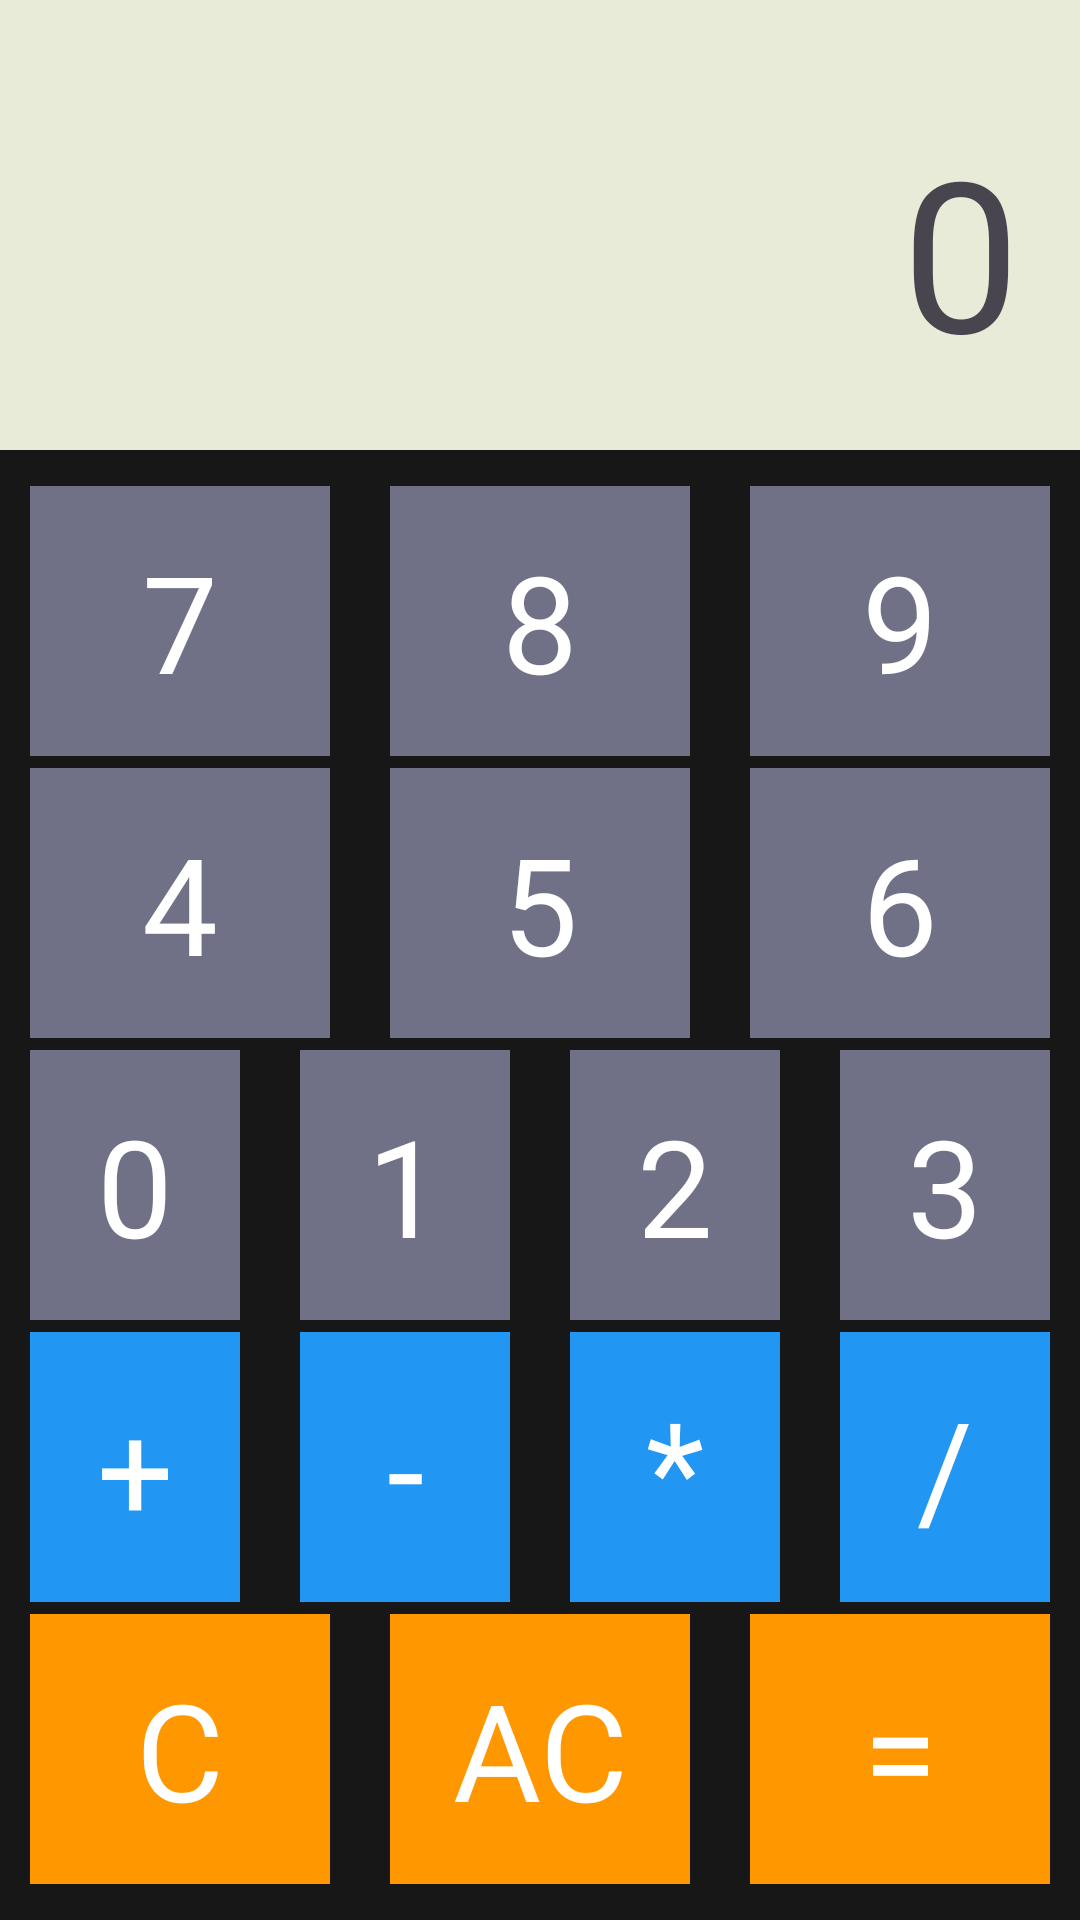

Produce the Android XML layout that renders to this screen, including the resource entries it uses.
<!-- AndroidManifest.xml: application theme Theme.DependencyInjectionPractice -->
<!-- res/layout/activity_main.xml -->
<?xml version="1.0" encoding="utf-8"?>
<androidx.constraintlayout.widget.ConstraintLayout xmlns:android="http://schemas.android.com/apk/res/android"
    xmlns:app="http://schemas.android.com/apk/res-auto"
    xmlns:tools="http://schemas.android.com/tools"
    android:id="@+id/main"
    android:layout_width="match_parent"
    android:layout_height="match_parent"
    android:background="#171717"
    tools:context=".ui.activities.MainActivity">

    <RelativeLayout
        android:layout_width="match_parent"
        android:layout_height="150dp"
        android:id="@+id/screenLayout"
        app:layout_constraintTop_toTopOf="parent"
        android:background="@drawable/background_display"
        android:padding="20dp">

        <ImageView
            android:id="@+id/historyBtn"
            android:layout_width="40dp"
            android:layout_height="40dp"
            android:src="@drawable/ic_history"
            android:layout_alignParentTop="true"
            android:layout_alignParentLeft="true"/>
        <TextView
            android:id="@+id/displayNum"
            android:layout_width="wrap_content"
            android:layout_height="wrap_content"
            android:singleLine="true"
            android:layout_alignParentBottom="true"
            android:layout_alignParentRight="true"
            android:text="0"
            android:fontFamily="@font/digital_7"
            android:textSize="70sp"/>
    </RelativeLayout>

    <LinearLayout
        android:id="@+id/buttonsLayout"
        android:layout_width="match_parent"
        android:layout_height="0dp"
        android:orientation="vertical"
        android:layout_margin="10dp"
        android:weightSum="5"
        app:layout_constraintTop_toBottomOf="@id/screenLayout"
        app:layout_constraintBottom_toBottomOf="parent">


        <LinearLayout
            android:layout_width="match_parent"
            android:layout_height="wrap_content"
            android:weightSum="3"
            android:layout_weight="1"
            android:gravity="center"
            android:orientation="horizontal">

            <TextView
                android:id="@+id/btnSeven"
                android:layout_width="100dp"
                android:layout_height="90dp"
                android:background="#707186"
                android:textColor="@color/white"
                android:textSize="45sp"
                android:layout_weight="1"
                android:gravity="center"
                android:text="7"/>

            <TextView
                android:id="@+id/btnEight"
                android:layout_width="100dp"
                android:layout_height="90dp"
                android:background="#707186"
                android:textColor="@color/white"
                android:textSize="45sp"
                android:layout_weight="1"
                android:layout_marginHorizontal="20dp"
                android:gravity="center"
                android:text="8"/>

            <TextView
                android:id="@+id/btnNine"
                android:layout_width="100dp"
                android:layout_height="90dp"
                android:background="#707186"
                android:textColor="@color/white"
                android:textSize="45sp"
                android:layout_weight="1"
                android:gravity="center"
                android:text="9"/>
        </LinearLayout>

        <LinearLayout
            android:layout_width="match_parent"
            android:layout_height="wrap_content"
            android:weightSum="3"
            android:layout_weight="1"
            android:gravity="center"
            android:orientation="horizontal">

            <TextView
                android:id="@+id/btnFour"
                android:layout_width="100dp"
                android:layout_height="90dp"
                android:background="#707186"
                android:textColor="@color/white"
                android:textSize="45sp"
                android:layout_weight="1"
                android:gravity="center"
                android:text="4"/>

            <TextView
                android:id="@+id/btnFive"
                android:layout_width="100dp"
                android:layout_height="90dp"
                android:background="#707186"
                android:textColor="@color/white"
                android:textSize="45sp"
                android:layout_weight="1"
                android:layout_marginHorizontal="20dp"
                android:gravity="center"
                android:text="5"/>

            <TextView
                android:id="@+id/btnSix"
                android:layout_width="100dp"
                android:layout_height="90dp"
                android:background="#707186"
                android:textColor="@color/white"
                android:textSize="45sp"
                android:layout_weight="1"
                android:gravity="center"
                android:text="6"/>
        </LinearLayout>

        <LinearLayout
            android:layout_width="match_parent"
            android:layout_height="wrap_content"
            android:weightSum="4"
            android:layout_weight="1"
            android:gravity="center"
            android:orientation="horizontal">

            <TextView
                android:id="@+id/btnZero"
                android:layout_width="100dp"
                android:layout_height="90dp"
                android:background="#707186"
                android:textColor="@color/white"
                android:textSize="45sp"
                android:layout_weight="1"
                android:gravity="center"
                android:text="0"/>

            <TextView
                android:id="@+id/btnOne"
                android:layout_width="100dp"
                android:layout_height="90dp"
                android:background="#707186"
                android:textColor="@color/white"
                android:textSize="45sp"
                android:layout_weight="1"
                android:layout_marginLeft="20dp"
                android:gravity="center"
                android:text="1"/>

            <TextView
                android:id="@+id/btnTwo"
                android:layout_width="100dp"
                android:layout_height="90dp"
                android:background="#707186"
                android:textColor="@color/white"
                android:textSize="45sp"
                android:layout_weight="1"
                android:layout_marginLeft="20dp"
                android:gravity="center"
                android:text="2"/>

            <TextView
                android:id="@+id/btnThree"
                android:layout_width="100dp"
                android:layout_height="90dp"
                android:background="#707186"
                android:textColor="@color/white"
                android:layout_marginLeft="20dp"
                android:textSize="45sp"
                android:layout_weight="1"
                android:gravity="center"
                android:text="3"/>
        </LinearLayout>

        <LinearLayout
            android:layout_width="match_parent"
            android:layout_height="wrap_content"
            android:weightSum="4"
            android:layout_weight="1"
            android:gravity="center"
            android:orientation="horizontal">

            <TextView
                android:id="@+id/btnPlus"
                android:layout_width="100dp"
                android:layout_height="90dp"
                android:background="#2196F3"
                android:textColor="@color/white"
                android:textSize="45sp"
                android:layout_weight="1"
                android:gravity="center"
                android:text="+"/>

            <TextView
                android:id="@+id/btnMinus"
                android:layout_width="100dp"
                android:layout_height="90dp"
                android:background="#2196F3"
                android:textColor="@color/white"
                android:textSize="45sp"
                android:layout_weight="1"
                android:layout_marginLeft="20dp"
                android:gravity="center"
                android:text="-"/>

            <TextView
                android:id="@+id/btnMultiply"
                android:layout_width="100dp"
                android:layout_height="90dp"
                android:background="#2196F3"
                android:textColor="@color/white"
                android:textSize="45sp"
                android:layout_weight="1"
                android:layout_marginLeft="20dp"
                android:gravity="center"
                android:text="*"/>

            <TextView
                android:id="@+id/btnDivide"
                android:layout_width="100dp"
                android:layout_height="90dp"
                android:background="#2196F3"
                android:textColor="@color/white"
                android:textSize="45sp"
                android:layout_marginLeft="20dp"
                android:layout_weight="1"
                android:gravity="center"
                android:text="/"/>
        </LinearLayout>

        <LinearLayout
            android:layout_width="match_parent"
            android:layout_height="wrap_content"
            android:weightSum="3"
            android:layout_weight="1"
            android:gravity="center"
            android:orientation="horizontal">

            <TextView
                android:id="@+id/btnCut"
                android:layout_width="100dp"
                android:layout_height="90dp"
                android:background="#FF9800"
                android:textColor="@color/white"
                android:textSize="45sp"
                android:layout_weight="1"
                android:gravity="center"
                android:text="C"/>

            <TextView
                android:id="@+id/btnAC"
                android:layout_width="100dp"
                android:layout_height="90dp"
                android:background="#FF9800"
                android:textColor="@color/white"
                android:textSize="45sp"
                android:layout_weight="1"
                android:layout_marginHorizontal="20dp"
                android:gravity="center"
                android:text="AC"/>

            <TextView
                android:id="@+id/btnEqual"
                android:layout_width="100dp"
                android:layout_height="90dp"
                android:background="#FF9800"
                android:textColor="@color/white"
                android:textSize="45sp"
                android:layout_weight="1"
                android:gravity="center"
                android:text="="/>
        </LinearLayout>

    </LinearLayout>
</androidx.constraintlayout.widget.ConstraintLayout>
<!-- resources referenced by this layout -->
<resources>
  <color name="white">#FFFFFFFF</color>
  <!-- drawable background_display (drawable) -->
  <?xml version="1.0" encoding="utf-8"?>
  <shape android:shape="rectangle" xmlns:android="http://schemas.android.com/apk/res/android">
      <solid android:color="#e7ebd8"/>
  </shape>
  <style name="Theme.DependencyInjectionPractice" parent="Base.Theme.DependencyInjectionPractice" />
  <style name="Base.Theme.DependencyInjectionPractice" parent="Theme.Material3.DayNight.NoActionBar">
          
          
      </style>
</resources>
